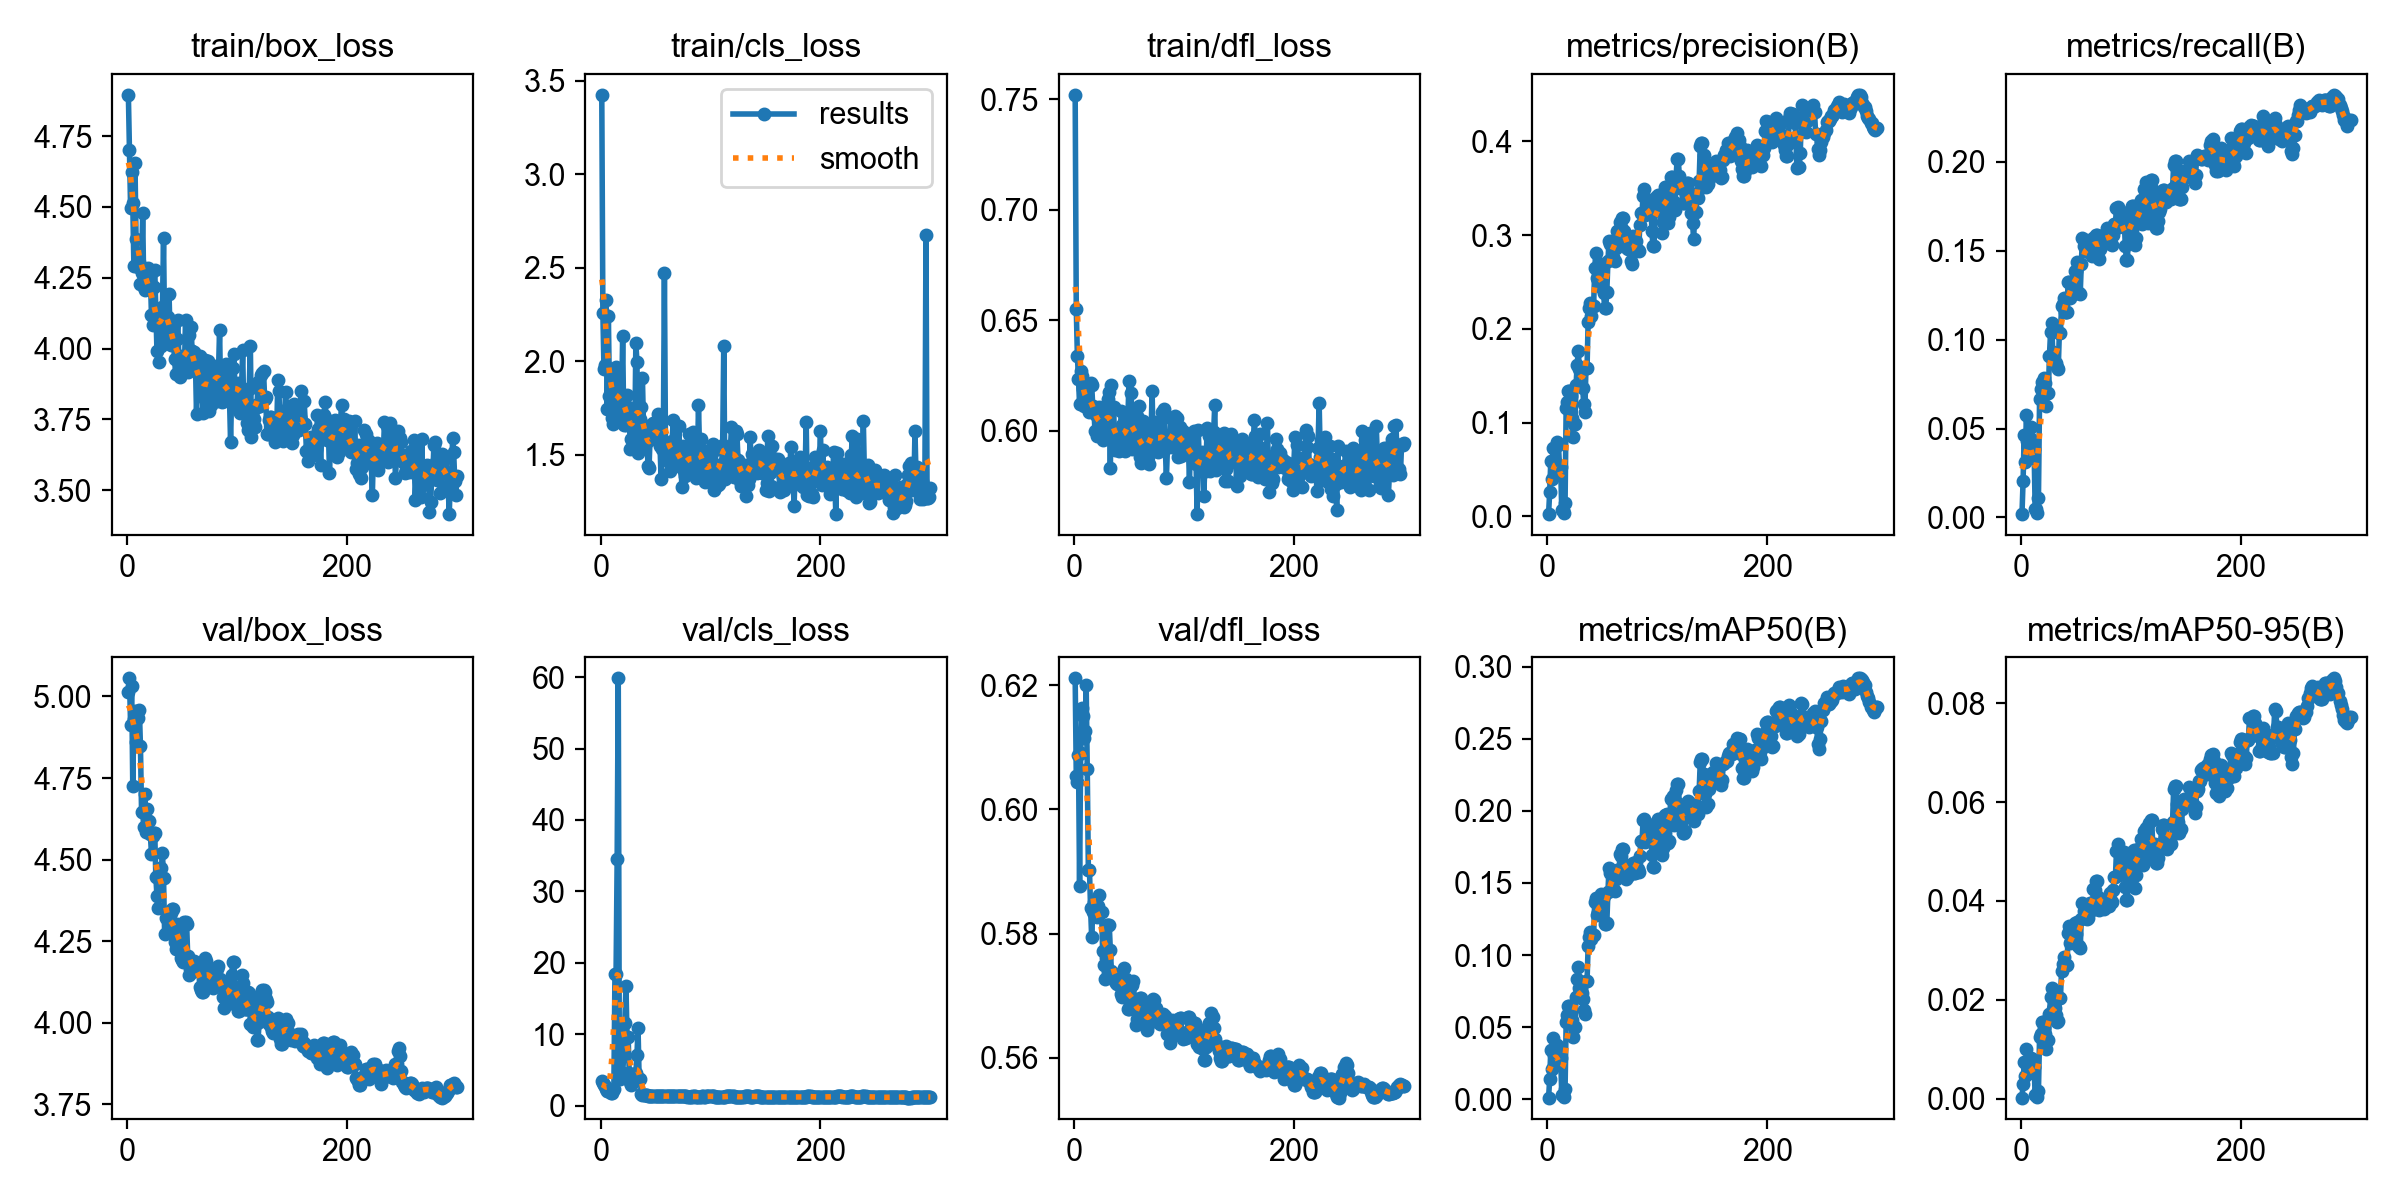

The file beside this chart, header and first rows:
epoch, time, train/box_loss, train/cls_loss, train/dfl_loss, metrics/precision(B), metrics/recall(B), metrics/mAP50(B), metrics/mAP50-95(B), val/box_loss, val/cls_loss, val/dfl_loss, lr/pg0, lr/pg1, lr/pg2
1, 79.19, 4.895, 3.424, 0.752, 0.0024, 0.00189, 0.0012, 0.00024, 5.014, 3.447, 0.6211, 0.0004, 0.0004, 0.0924
2, 158.3, 4.699, 2.257, 0.655, 0.0258, 0.02032, 0.01378, 0.00292, 5.056, 3.199, 0.6054, 0.0008472, 0.0008472, 0.08385
3, 243.3, 4.498, 1.959, 0.6339, 0.05873, 0.04626, 0.03441, 0.00747, 4.912, 2.928, 0.6043, 0.001291, 0.001291, 0.07529
4, 318, 4.622, 1.979, 0.6234, 0.0394, 0.03104, 0.02124, 0.00467, 5.032, 2.689, 0.6087, 0.001733, 0.001733, 0.06673
5, 393.8, 4.513, 2.328, 0.6119, 0.07307, 0.05755, 0.04232, 0.01003, 4.726, 2.297, 0.5876, 0.002171, 0.002171, 0.05817
6, 473.8, 4.293, 1.742, 0.6271, 0.05467, 0.04306, 0.03049, 0.00672, 4.931, 2.017, 0.6091, 0.002606, 0.002606, 0.04961
7, 548.7, 4.654, 2.243, 0.6249, 0.0454, 0.03576, 0.02521, 0.00528, 4.957, 2.026, 0.6163, 0.003039, 0.003039, 0.04104
8, 636.3, 4.387, 1.815, 0.6189, 0.05653, 0.04453, 0.03246, 0.00703, 4.859, 2.003, 0.615, 0.003468, 0.003468, 0.03247
9, 718.3, 4.299, 1.95, 0.6113, 0.07955, 0.05094, 0.03792, 0.00834, 4.847, 1.72, 0.6114, 0.003894, 0.003894, 0.02389
10, 802.3, 4.289, 1.696, 0.6131, 0.07562, 0.04243, 0.03192, 0.00702, 4.935, 1.717, 0.6126, 0.004318, 0.004318, 0.01532
11, 884.5, 4.306, 1.665, 0.6116, 0.05228, 0.03891, 0.02842, 0.00603, 4.959, 2.128, 0.62, 0.004738, 0.004738, 0.006738
12, 964.9, 4.227, 1.712, 0.6154, 0.05244, 0.03865, 0.0285, 0.00635, 4.847, 2.37, 0.6064, 0.004818, 0.004818, 0.004818
13, 1040, 4.266, 1.922, 0.6131, 0.00627, 0.00494, 0.00315, 0.00077, 4.646, 18.47, 0.5903, 0.004802, 0.004802, 0.004802
14, 1117, 4.479, 1.967, 0.6083, 0.00627, 0.00494, 0.00315, 0.00077, 4.646, 18.47, 0.5903, 0.004785, 0.004785, 0.004785
15, 1191, 4.218, 1.88, 0.6217, 0.00333, 0.00263, 0.00167, 0.00035, 4.601, 34.59, 0.5842, 0.004769, 0.004769, 0.004769
16, 1273, 4.207, 1.789, 0.6207, 0.014, 0.01103, 0.00708, 0.00165, 4.703, 59.85, 0.5794, 0.004752, 0.004752, 0.004752
17, 1353, 4.217, 1.688, 0.6111, 0.1161, 0.06638, 0.05355, 0.0124, 4.583, 4.266, 0.5834, 0.004736, 0.004736, 0.004736
18, 1439, 4.209, 1.685, 0.6102, 0.1225, 0.07231, 0.05858, 0.01314, 4.656, 3.706, 0.5851, 0.004719, 0.004719, 0.004719
19, 1518, 4.284, 1.756, 0.5998, 0.1342, 0.07609, 0.06456, 0.01562, 4.619, 4.621, 0.583, 0.004703, 0.004703, 0.004703
20, 1591, 4.232, 2.137, 0.6069, 0.1342, 0.07609, 0.06456, 0.01562, 4.619, 4.621, 0.583, 0.004686, 0.004686, 0.004686
21, 1673, 4.258, 1.661, 0.5976, 0.1279, 0.07819, 0.06156, 0.01433, 4.578, 6.957, 0.5827, 0.00467, 0.00467, 0.00467
22, 1751, 4.118, 1.69, 0.6063, 0.1045, 0.07583, 0.05526, 0.01315, 4.518, 11.61, 0.5844, 0.004653, 0.004653, 0.004653
23, 1832, 4.083, 1.659, 0.6107, 0.08409, 0.06249, 0.04352, 0.01015, 4.571, 16.7, 0.5863, 0.004637, 0.004637, 0.004637
24, 1906, 4.216, 1.818, 0.602, 0.09883, 0.07, 0.05017, 0.01192, 4.58, 9.546, 0.5835, 0.00462, 0.00462, 0.00462
25, 1998, 4.279, 1.754, 0.6052, 0.09883, 0.07, 0.05017, 0.01192, 4.58, 9.546, 0.5835, 0.004604, 0.004604, 0.004604
26, 2081, 4.128, 1.71, 0.5957, 0.1397, 0.09106, 0.07064, 0.01712, 4.447, 4.514, 0.5772, 0.004588, 0.004588, 0.004588
27, 2159, 3.993, 1.529, 0.6049, 0.1612, 0.1041, 0.08312, 0.02055, 4.39, 3.351, 0.5749, 0.004571, 0.004571, 0.004571
28, 2229, 4.089, 1.586, 0.5974, 0.1766, 0.1095, 0.09141, 0.02245, 4.353, 2.82, 0.5727, 0.004555, 0.004555, 0.004555
29, 2310, 3.952, 1.585, 0.6095, 0.1573, 0.09321, 0.07699, 0.01813, 4.459, 3.395, 0.576, 0.004538, 0.004538, 0.004538
30, 2385, 4.116, 1.585, 0.6067, 0.1583, 0.08675, 0.07382, 0.01827, 4.473, 4.228, 0.5814, 0.004522, 0.004522, 0.004522
31, 2455, 4.011, 1.567, 0.6141, 0.1583, 0.08675, 0.07382, 0.01827, 4.473, 4.228, 0.5814, 0.004505, 0.004505, 0.004505
32, 2522, 4.148, 2.096, 0.6174, 0.1371, 0.08675, 0.06981, 0.01694, 4.519, 4.595, 0.5814, 0.004489, 0.004489, 0.004489
33, 2598, 4.389, 1.998, 0.5831, 0.1197, 0.08449, 0.06214, 0.01559, 4.443, 7.067, 0.5773, 0.004472, 0.004472, 0.004472
34, 2692, 4.039, 1.507, 0.6207, 0.1111, 0.08344, 0.05904, 0.0158, 4.271, 10.83, 0.5741, 0.004456, 0.004456, 0.004456
35, 2778, 4.048, 1.59, 0.5975, 0.158, 0.1038, 0.08171, 0.02029, 4.322, 3.731, 0.5731, 0.004439, 0.004439, 0.004439
36, 2860, 4.091, 1.693, 0.6105, 0.158, 0.1038, 0.08171, 0.02029, 4.322, 3.731, 0.5731, 0.004423, 0.004423, 0.004423
37, 2953, 4.113, 1.755, 0.5912, 0.2072, 0.1189, 0.1061, 0.02584, 4.282, 1.674, 0.5723, 0.004406, 0.004406, 0.004406
38, 3030, 4.194, 1.908, 0.5936, 0.2218, 0.1202, 0.1124, 0.0273, 4.303, 1.429, 0.572, 0.00439, 0.00439, 0.00439
39, 3102, 4.036, 1.641, 0.5973, 0.2271, 0.1234, 0.1163, 0.02875, 4.295, 1.42, 0.5719, 0.004373, 0.004373, 0.004373
40, 3185, 4.014, 1.558, 0.5955, 0.214, 0.1153, 0.1109, 0.02729, 4.335, 1.426, 0.5732, 0.004357, 0.004357, 0.004357
41, 3274, 4.089, 1.561, 0.5908, 0.2248, 0.1156, 0.1138, 0.02699, 4.348, 1.411, 0.5736, 0.00434, 0.00434, 0.00434
42, 3349, 4.03, 1.653, 0.6001, 0.2248, 0.1156, 0.1138, 0.02699, 4.348, 1.411, 0.5736, 0.004324, 0.004324, 0.004324
43, 3434, 3.964, 1.438, 0.6089, 0.2652, 0.1326, 0.1371, 0.03343, 4.248, 1.363, 0.5703, 0.004307, 0.004307, 0.004307
44, 3509, 3.91, 1.431, 0.6024, 0.2811, 0.1325, 0.1397, 0.03494, 4.226, 1.333, 0.5699, 0.004291, 0.004291, 0.004291
45, 3575, 4.035, 1.602, 0.5929, 0.2544, 0.1232, 0.1277, 0.03149, 4.301, 1.348, 0.5745, 0.004274, 0.004274, 0.004274
46, 3646, 4.099, 1.582, 0.5907, 0.2522, 0.1264, 0.13, 0.03184, 4.285, 1.329, 0.5727, 0.004257, 0.004257, 0.004257
47, 3715, 3.951, 1.582, 0.5929, 0.2522, 0.1264, 0.13, 0.03184, 4.285, 1.329, 0.5727, 0.004241, 0.004241, 0.004241
48, 3782, 3.898, 1.669, 0.5981, 0.2634, 0.133, 0.1356, 0.03335, 4.244, 1.318, 0.5708, 0.004224, 0.004224, 0.004224
49, 3849, 3.973, 1.64, 0.6064, 0.2692, 0.1388, 0.142, 0.0356, 4.197, 1.334, 0.5678, 0.004208, 0.004208, 0.004208
50, 3926, 3.913, 1.676, 0.6223, 0.243, 0.1386, 0.1374, 0.03342, 4.191, 1.387, 0.5679, 0.004191, 0.004191, 0.004191
51, 3999, 3.971, 1.623, 0.5952, 0.2383, 0.1435, 0.1411, 0.03579, 4.186, 1.384, 0.5687, 0.004175, 0.004175, 0.004175
52, 4077, 3.928, 1.719, 0.6169, 0.2226, 0.1263, 0.1216, 0.03091, 4.308, 1.354, 0.5718, 0.004158, 0.004158, 0.004158
53, 4152, 4.102, 1.579, 0.5916, 0.2226, 0.1263, 0.1216, 0.03091, 4.308, 1.354, 0.5718, 0.004142, 0.004142, 0.004142
54, 4222, 3.968, 1.548, 0.5982, 0.2394, 0.1259, 0.1223, 0.03051, 4.304, 1.323, 0.5724, 0.004125, 0.004125, 0.004125
55, 4298, 3.918, 1.369, 0.5972, 0.2718, 0.1427, 0.1434, 0.03628, 4.204, 1.291, 0.5688, 0.004109, 0.004109, 0.004109
56, 4375, 4.049, 1.532, 0.5957, 0.2936, 0.1569, 0.1605, 0.03961, 4.147, 1.283, 0.5654, 0.004092, 0.004092, 0.004092
57, 4455, 3.995, 1.558, 0.6066, 0.2909, 0.1528, 0.1568, 0.03806, 4.166, 1.291, 0.5663, 0.004076, 0.004076, 0.004076
58, 4529, 4.076, 2.474, 0.5911, 0.2909, 0.1528, 0.1568, 0.03806, 4.166, 1.291, 0.5663, 0.004059, 0.004059, 0.004059
59, 4606, 3.993, 1.515, 0.6112, 0.2935, 0.1558, 0.1582, 0.039, 4.154, 1.289, 0.5674, 0.004043, 0.004043, 0.004043
60, 4686, 3.95, 1.521, 0.5879, 0.2766, 0.1496, 0.1458, 0.03637, 4.182, 1.307, 0.5696, 0.004026, 0.004026, 0.004026
... 240 more rows
